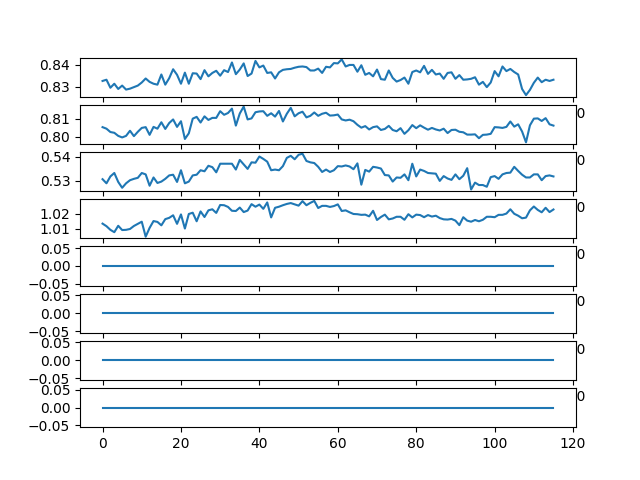

Values plotted in this chart, from the file beside it:
ch1, ch2, ch3, ch4, ch5, ch6, ch7, ch8
0.8326, 0.8054, 0.5307, 1.013, 0.0, 0.0, 0.0, 0.0
0.8332, 0.8045, 0.529, 1.012, 0.0, 0.0, 0.0, 0.0
0.8295, 0.8027, 0.5318, 1.009, 0.0, 0.0, 0.0, 0.0
0.8314, 0.8023, 0.5333, 1.008, 0.0, 0.0, 0.0, 0.0
0.829, 0.8006, 0.5296, 1.012, 0.0, 0.0, 0.0, 0.0
0.8305, 0.7997, 0.5272, 1.009, 0.0, 0.0, 0.0, 0.0
0.8287, 0.8006, 0.529, 1.009, 0.0, 0.0, 0.0, 0.0
0.8291, 0.8034, 0.5303, 1.01, 0.0, 0.0, 0.0, 0.0
0.8298, 0.8004, 0.5309, 1.012, 0.0, 0.0, 0.0, 0.0
0.8305, 0.8028, 0.5313, 1.013, 0.0, 0.0, 0.0, 0.0
0.8319, 0.8049, 0.5333, 1.015, 0.0, 0.0, 0.0, 0.0
0.8338, 0.8054, 0.5327, 1.005, 0.0, 0.0, 0.0, 0.0
0.8322, 0.8011, 0.528, 1.011, 0.0, 0.0, 0.0, 0.0
0.8314, 0.8055, 0.5314, 1.015, 0.0, 0.0, 0.0, 0.0
0.831, 0.8045, 0.5292, 1.015, 0.0, 0.0, 0.0, 0.0
0.8356, 0.808, 0.5297, 1.012, 0.0, 0.0, 0.0, 0.0
0.831, 0.8044, 0.5309, 1.016, 0.0, 0.0, 0.0, 0.0
0.8339, 0.8076, 0.5323, 1.017, 0.0, 0.0, 0.0, 0.0
0.838, 0.8096, 0.5325, 1.019, 0.0, 0.0, 0.0, 0.0
0.8355, 0.8055, 0.5296, 1.013, 0.0, 0.0, 0.0, 0.0
0.8314, 0.8086, 0.5344, 1.02, 0.0, 0.0, 0.0, 0.0
0.8364, 0.7989, 0.529, 1.01, 0.0, 0.0, 0.0, 0.0
0.8314, 0.802, 0.5297, 1.02, 0.0, 0.0, 0.0, 0.0
0.8362, 0.81, 0.5323, 1.021, 0.0, 0.0, 0.0, 0.0
0.836, 0.811, 0.5325, 1.015, 0.0, 0.0, 0.0, 0.0
0.8335, 0.8079, 0.5344, 1.022, 0.0, 0.0, 0.0, 0.0
0.8376, 0.8113, 0.534, 1.018, 0.0, 0.0, 0.0, 0.0
0.8347, 0.8093, 0.5362, 1.022, 0.0, 0.0, 0.0, 0.0
0.8363, 0.8104, 0.5356, 1.023, 0.0, 0.0, 0.0, 0.0
0.8373, 0.8104, 0.5335, 1.021, 0.0, 0.0, 0.0, 0.0
0.835, 0.8141, 0.537, 1.026, 0.0, 0.0, 0.0, 0.0
0.8376, 0.8121, 0.537, 1.026, 0.0, 0.0, 0.0, 0.0
0.8367, 0.8131, 0.537, 1.024, 0.0, 0.0, 0.0, 0.0
0.8411, 0.8155, 0.537, 1.022, 0.0, 0.0, 0.0, 0.0
0.8357, 0.8062, 0.5347, 1.022, 0.0, 0.0, 0.0, 0.0
0.8378, 0.8128, 0.5386, 1.024, 0.0, 0.0, 0.0, 0.0
0.8407, 0.8166, 0.5368, 1.021, 0.0, 0.0, 0.0, 0.0
0.8349, 0.8096, 0.5349, 1.022, 0.0, 0.0, 0.0, 0.0
0.836, 0.8101, 0.5376, 1.026, 0.0, 0.0, 0.0, 0.0
0.8418, 0.8135, 0.5375, 1.025, 0.0, 0.0, 0.0, 0.0
0.8388, 0.8139, 0.54, 1.026, 0.0, 0.0, 0.0, 0.0
0.8397, 0.8141, 0.539, 1.023, 0.0, 0.0, 0.0, 0.0
0.8363, 0.8115, 0.5379, 1.027, 0.0, 0.0, 0.0, 0.0
0.8366, 0.813, 0.5344, 1.018, 0.0, 0.0, 0.0, 0.0
0.8338, 0.8111, 0.5347, 1.024, 0.0, 0.0, 0.0, 0.0
0.8366, 0.8142, 0.5344, 1.025, 0.0, 0.0, 0.0, 0.0
0.8377, 0.8085, 0.5361, 1.026, 0.0, 0.0, 0.0, 0.0
0.838, 0.8127, 0.5394, 1.026, 0.0, 0.0, 0.0, 0.0
0.8381, 0.8159, 0.5403, 1.027, 0.0, 0.0, 0.0, 0.0
0.8387, 0.8113, 0.5389, 1.026, 0.0, 0.0, 0.0, 0.0
0.8391, 0.813, 0.5407, 1.025, 0.0, 0.0, 0.0, 0.0
0.8393, 0.8138, 0.5411, 1.028, 0.0, 0.0, 0.0, 0.0
0.839, 0.8107, 0.5382, 1.026, 0.0, 0.0, 0.0, 0.0
0.8374, 0.8115, 0.5376, 1.027, 0.0, 0.0, 0.0, 0.0
0.8374, 0.8134, 0.5373, 1.028, 0.0, 0.0, 0.0, 0.0
0.8383, 0.8115, 0.5358, 1.024, 0.0, 0.0, 0.0, 0.0
0.8363, 0.8127, 0.5337, 1.025, 0.0, 0.0, 0.0, 0.0
0.8391, 0.8132, 0.5347, 1.025, 0.0, 0.0, 0.0, 0.0
0.8388, 0.8117, 0.5337, 1.024, 0.0, 0.0, 0.0, 0.0
0.8408, 0.8118, 0.5344, 1.025, 0.0, 0.0, 0.0, 0.0
... 56 more rows
